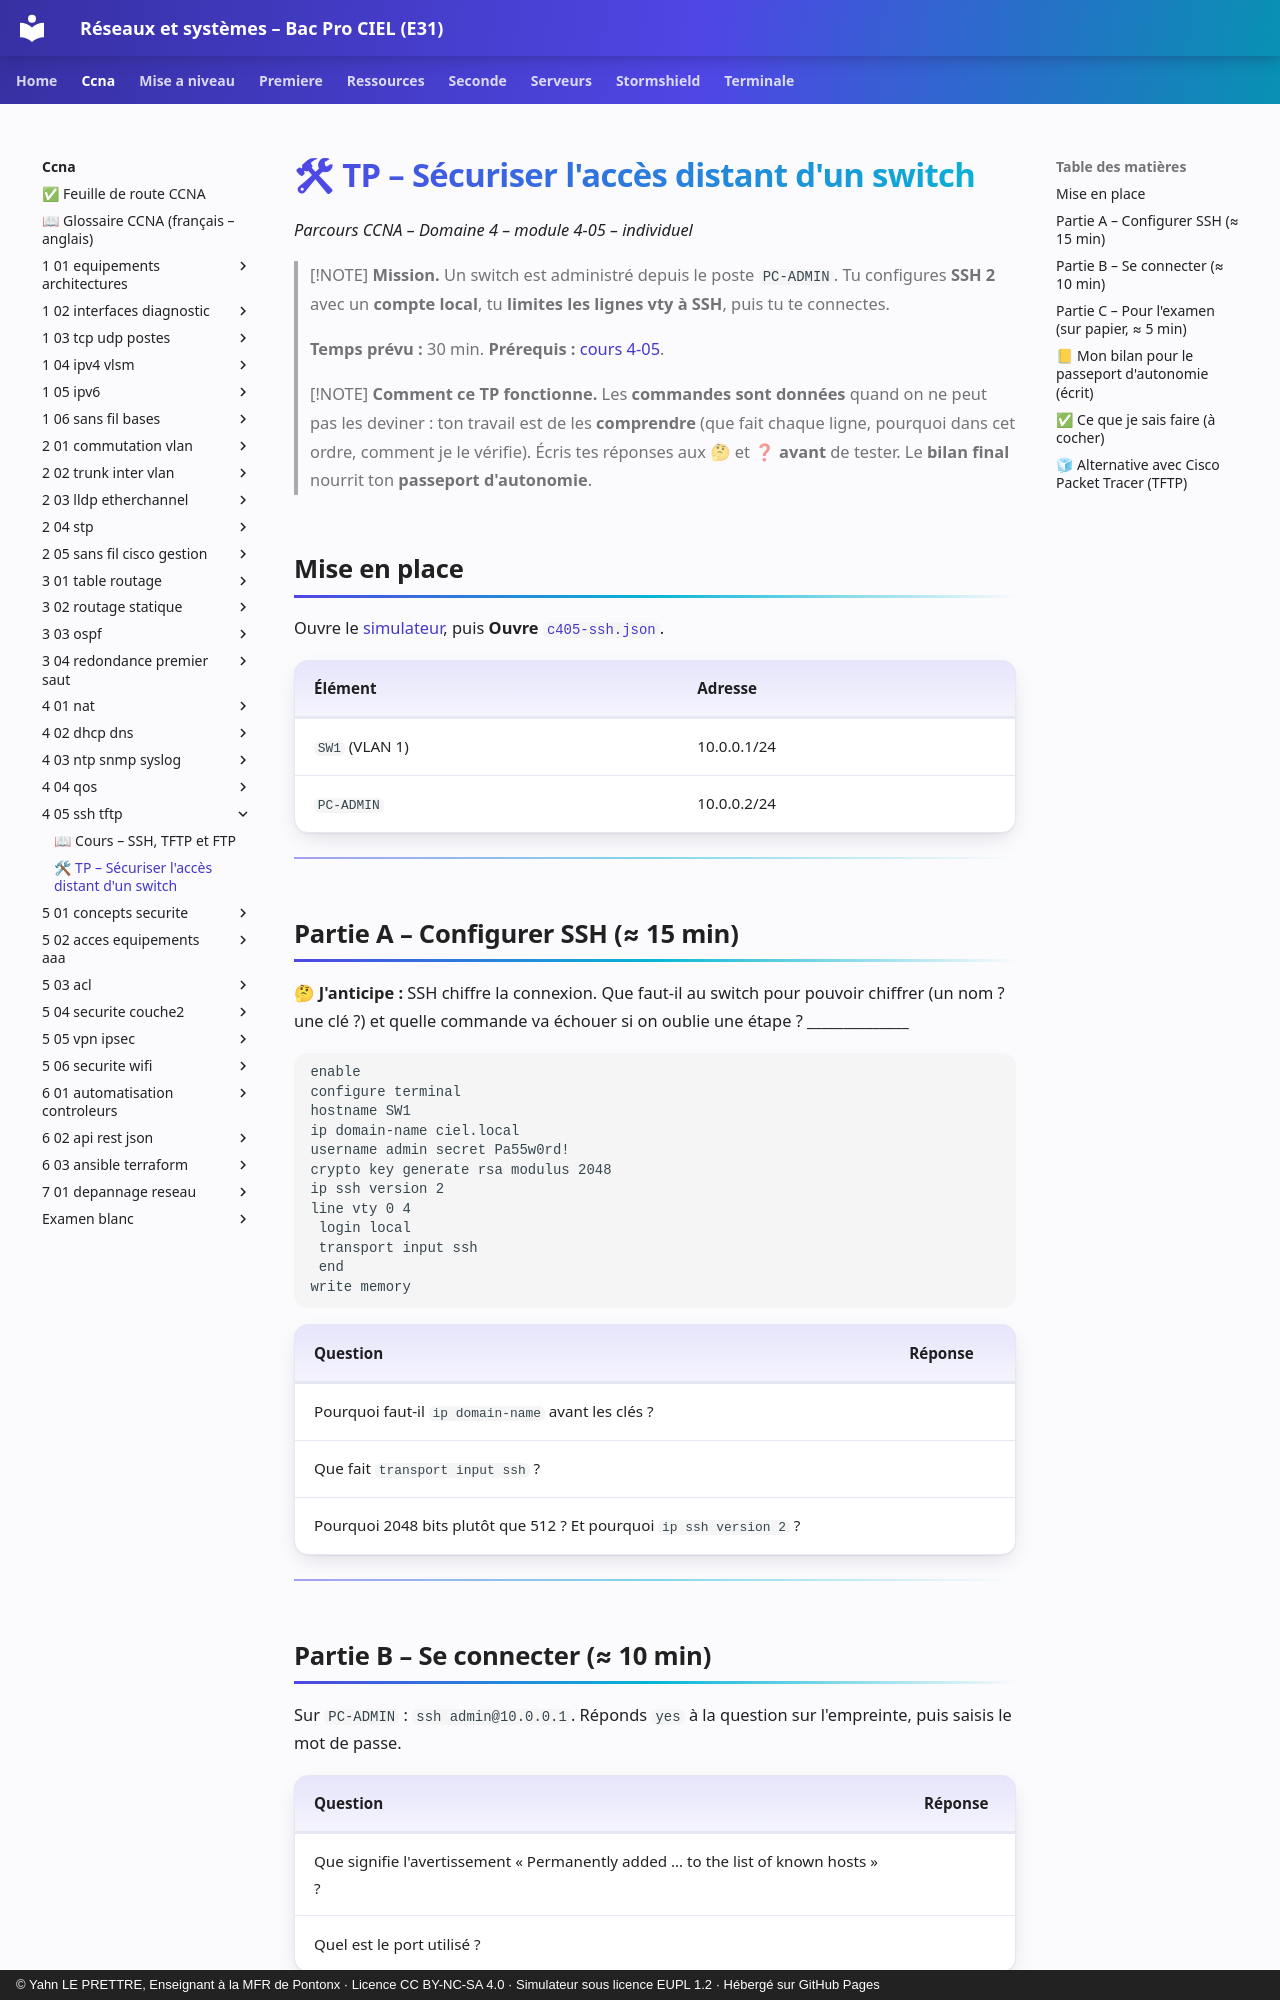

repository: YahnLP/bacprociel-reseau-systeme · page: ccna/4-05-ssh-tftp/02-tp/index.html · generator: mkdocs · copyright: © Yahn LE PRETTRE, Enseignant à la MFR de Pontonx · Licence CC BY-NC-SA 4.0 · Simulateur sous licence EUPL 1.2 · Hébergé sur GitHub Pages

# 🛠 TP – Sécuriser l'accès distant d'un switch

*Parcours CCNA – Domaine 4 – module 4-05 – individuel*

> [!NOTE]
> **Mission.** Un switch est administré depuis le poste `PC-ADMIN`. Tu configures **SSH 2** avec un **compte local**, tu **limites les lignes vty à SSH**, puis tu te connectes.
>
> **Temps prévu :** 30 min. **Prérequis :** [cours 4-05](01-cours.md).

> [!NOTE]
> **Comment ce TP fonctionne.** Les **commandes sont données** quand on ne peut pas les deviner : ton travail est de les **comprendre** (que fait chaque ligne, pourquoi dans cet ordre, comment je le vérifie). Écris tes réponses aux 🤔 et ❓ **avant** de tester. Le **bilan final** nourrit ton **passeport d'autonomie**.

## Mise en place

Ouvre le [simulateur](../../simulateur/simulateur-reseau.html), puis **Ouvre** [`c405-ssh.json`](tp/c405-ssh.json).

| Élément | Adresse |
|---|---|
| `SW1` (VLAN 1) | 10.0.0.1/24 |
| `PC-ADMIN` | 10.0.0.2/24 |

---

## Partie A – Configurer SSH (≈ 15 min)

🤔 **J'anticipe :** SSH chiffre la connexion. Que faut-il au switch pour pouvoir chiffrer (un nom ? une clé ?) et quelle commande va échouer si on oublie une étape ? ______________

```text
enable
configure terminal
hostname SW1
ip domain-name ciel.local
username admin secret Pa55w0rd!
crypto key generate rsa modulus 2048
ip ssh version 2
line vty 0 4
 login local
 transport input ssh
 end
write memory
```

| Question | Réponse |
|---|---|
| Pourquoi faut-il `ip domain-name` avant les clés ? | |
| Que fait `transport input ssh` ? | |
| Pourquoi 2048 bits plutôt que 512 ? Et pourquoi `ip ssh version 2` ? | |

---
